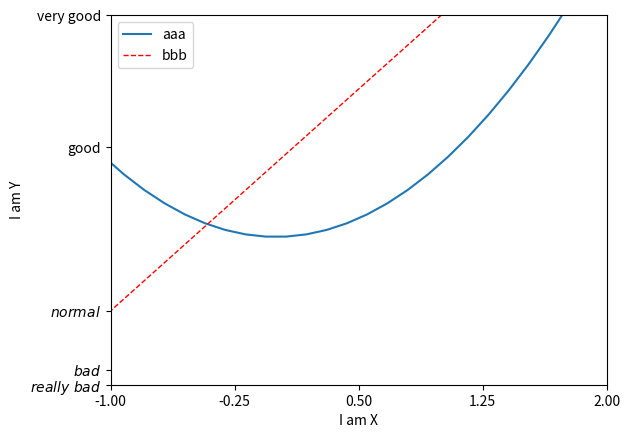

Write Python code to recreate this figure.
import matplotlib.pyplot as plt
import numpy as np
x = np.linspace(-3,3,50) # 生成点(-1,50)长度1
y1 = 2*x+1
y2 = x**2

plt.figure()

plt.xlim(-1,2)      # 限制x轴范围
plt.ylim(-2,3)
plt.xlabel("I am X")        # 坐标轴的命名
plt.ylabel("I am Y")

new_ticks = np.linspace(-1,2,5)     # (-1,2)分成5个
plt.xticks(new_ticks)               # 换x轴显示的分度数值(只显示该范围的)
# 数字形式的互换
plt.yticks([-2,-1.8,-1,1.22,3,],
           [r'$really\ bad$',r'$bad$',r'$normal$','good','very good'])
# r正则表达,变字体
# 数字换文字一一对应

l1, = plt.plot(x,y2,label='up')
l2, = plt.plot(x,y1,color='red',linewidth=1.0,linestyle='--',label='down')
# linewidth 宽度, linestyle 线样式, label 图例名字

plt.legend(handles=[l1,l2,],labels=['aaa','bbb'],loc='best')
# 图例更改名字

plt.show()
